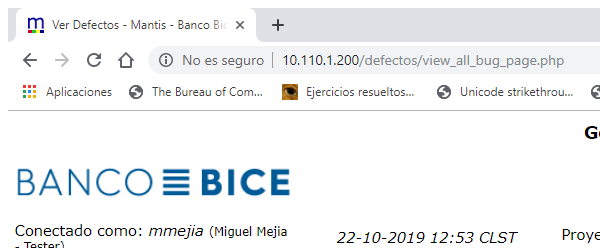
Task: Proceso en RE Framework para carga de defectos en Mantis
Workflow: NavigateToReportarDefecto

Step 1: Attach Browser 'chrome.exe Ver' in window 'Ver Defectos - Mantis - Banco Bice QA' (chrome.exe)

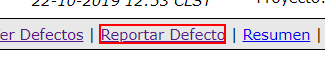
Step 2: click on the link 'Reportar Defecto'